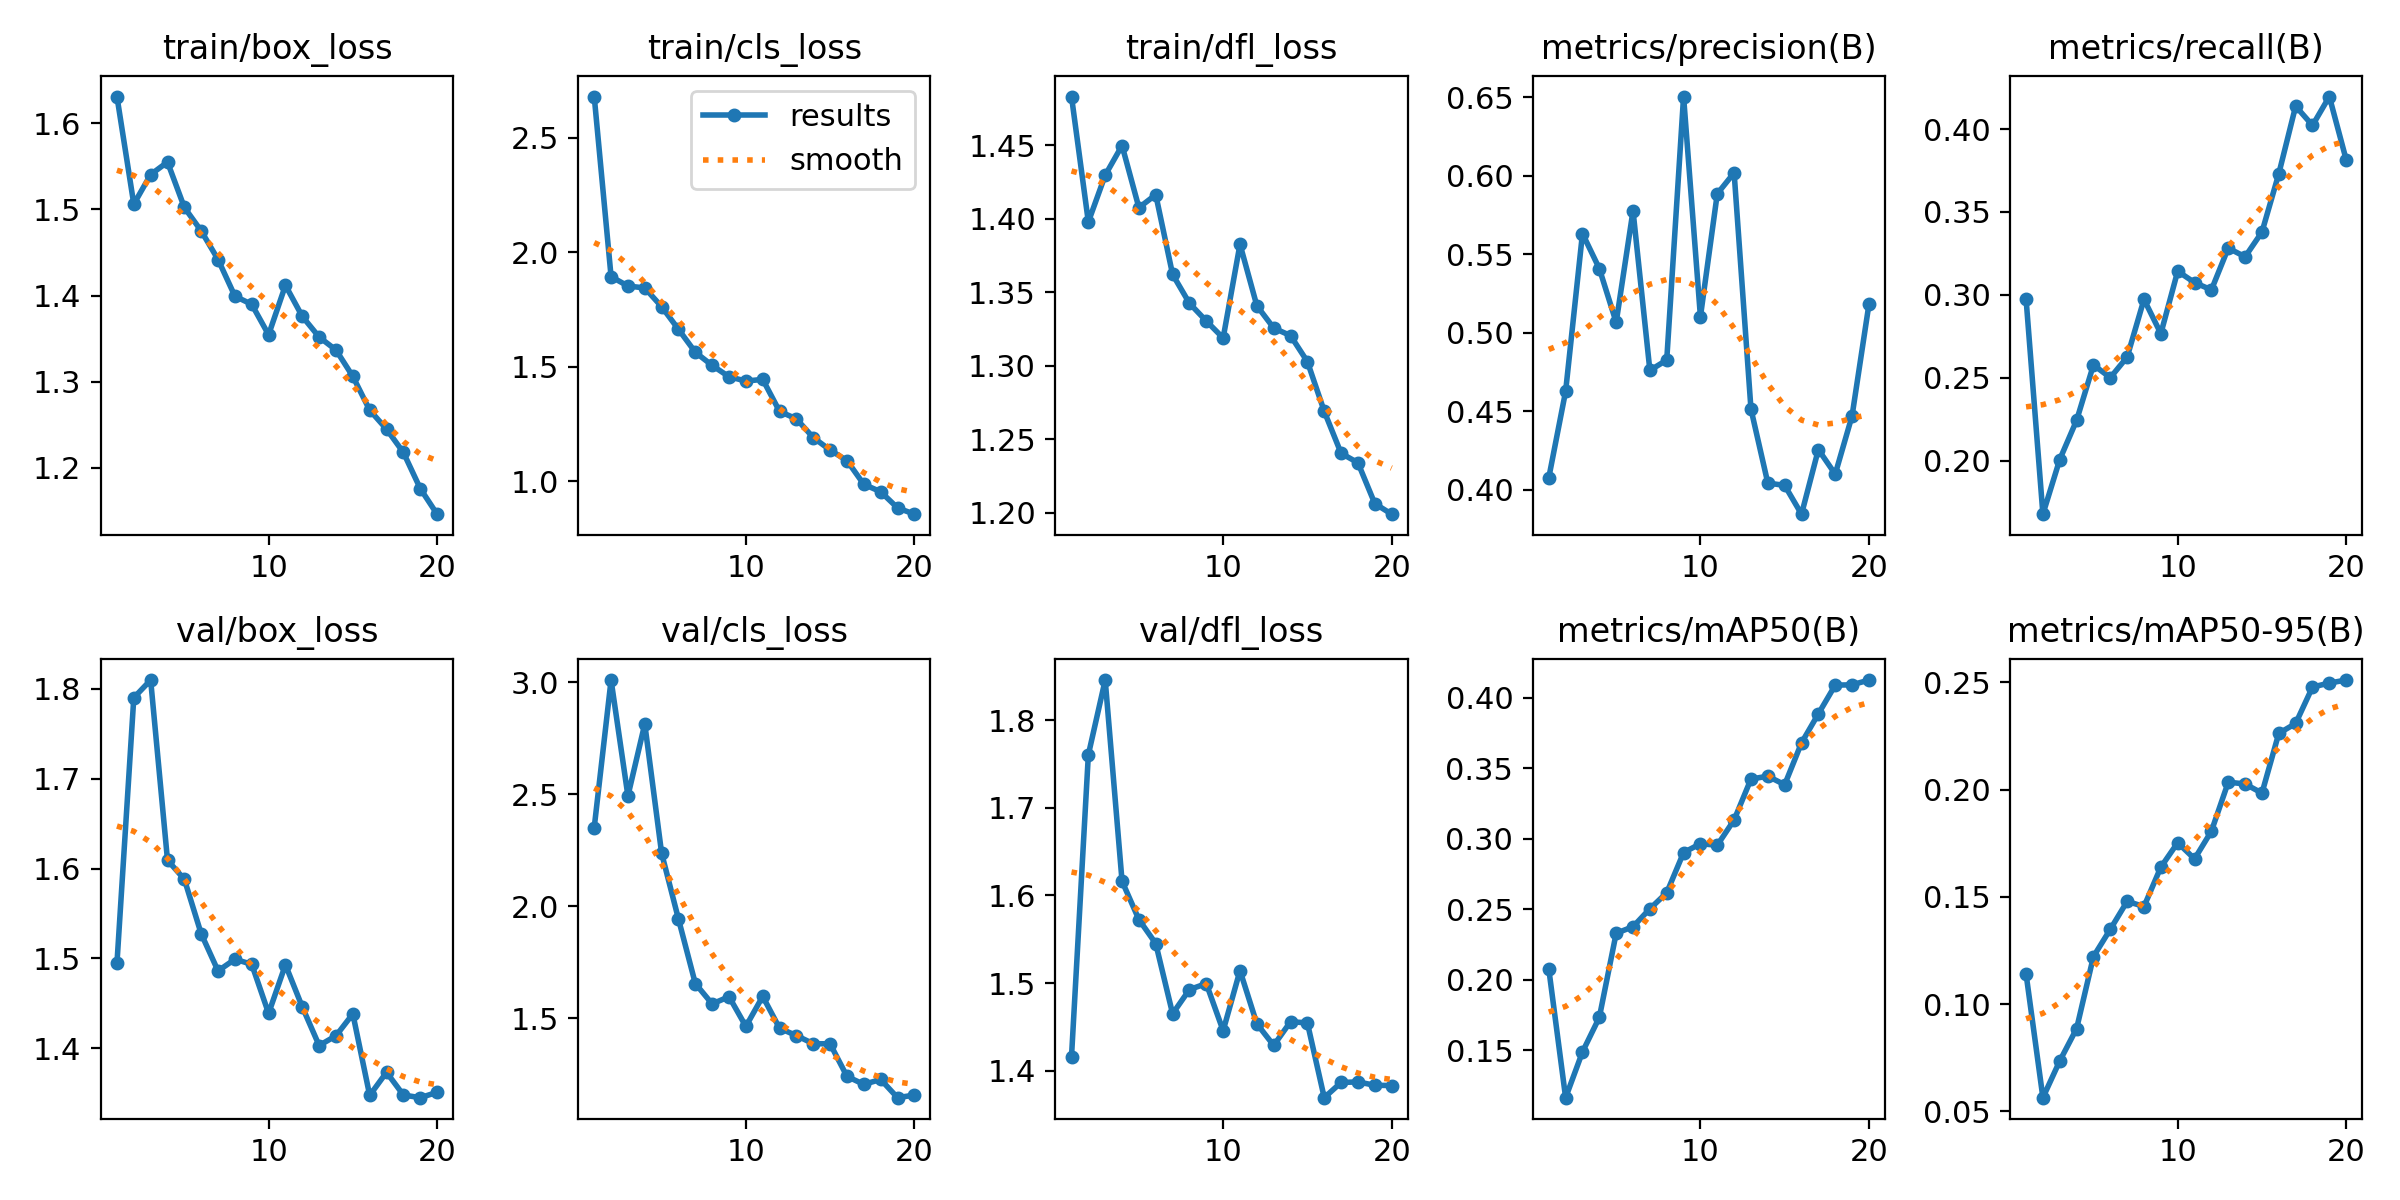

Source data for this figure (header and first rows):
epoch, time, train/box_loss, train/cls_loss, train/dfl_loss, metrics/precision(B), metrics/recall(B), metrics/mAP50(B), metrics/mAP50-95(B), val/box_loss, val/cls_loss, val/dfl_loss, lr/pg0, lr/pg1, lr/pg2
1, 674.7, 1.631, 2.68, 1.483, 0.4077, 0.2977, 0.2076, 0.1141, 1.495, 2.351, 1.416, 0.0002343, 0.0002343, 0.0002343
2, 972.1, 1.506, 1.894, 1.398, 0.4628, 0.1679, 0.1163, 0.05639, 1.79, 3.009, 1.761, 0.0004489, 0.0004489, 0.0004489
3, 1311, 1.541, 1.853, 1.43, 0.5633, 0.2009, 0.1487, 0.07351, 1.81, 2.492, 1.846, 0.00064, 0.00064, 0.00064
4, 1629, 1.555, 1.845, 1.45, 0.541, 0.2244, 0.1732, 0.08857, 1.609, 2.813, 1.616, 0.000608, 0.000608, 0.000608
5, 2115, 1.502, 1.763, 1.407, 0.5067, 0.2578, 0.2329, 0.1222, 1.588, 2.237, 1.573, 0.0005726, 0.0005726, 0.0005726
6, 2543, 1.475, 1.664, 1.416, 0.5778, 0.2502, 0.2375, 0.1349, 1.527, 1.943, 1.545, 0.0005373, 0.0005373, 0.0005373
7, 2745, 1.442, 1.564, 1.362, 0.4761, 0.2626, 0.2502, 0.1479, 1.486, 1.656, 1.465, 0.0005019, 0.0005019, 0.0005019
8, 2964, 1.399, 1.506, 1.342, 0.4827, 0.2974, 0.2616, 0.1455, 1.499, 1.565, 1.493, 0.0004666, 0.0004666, 0.0004666
9, 3169, 1.39, 1.457, 1.33, 0.6505, 0.2767, 0.29, 0.1639, 1.493, 1.597, 1.499, 0.0004313, 0.0004313, 0.0004313
10, 3341, 1.354, 1.438, 1.319, 0.5103, 0.3143, 0.2964, 0.1753, 1.439, 1.464, 1.446, 0.0003959, 0.0003959, 0.0003959
11, 3825, 1.412, 1.445, 1.383, 0.5886, 0.3075, 0.2953, 0.1677, 1.493, 1.598, 1.514, 0.0003606, 0.0003606, 0.0003606
12, 4326, 1.376, 1.306, 1.341, 0.602, 0.303, 0.3132, 0.1806, 1.446, 1.456, 1.454, 0.0003252, 0.0003252, 0.0003252
13, 4725, 1.352, 1.273, 1.326, 0.4515, 0.3283, 0.3422, 0.2035, 1.403, 1.423, 1.429, 0.0002899, 0.0002899, 0.0002899
14, 5200, 1.337, 1.192, 1.32, 0.4043, 0.323, 0.3442, 0.2026, 1.414, 1.387, 1.456, 0.0002545, 0.0002545, 0.0002545
15, 5475, 1.306, 1.137, 1.303, 0.4029, 0.3379, 0.3382, 0.1984, 1.438, 1.387, 1.454, 0.0002192, 0.0002192, 0.0002192
16, 5745, 1.267, 1.091, 1.269, 0.3845, 0.3731, 0.3679, 0.2262, 1.348, 1.241, 1.369, 0.0001839, 0.0001839, 0.0001839
17, 6001, 1.245, 0.9874, 1.24, 0.4257, 0.4138, 0.3885, 0.2308, 1.373, 1.206, 1.386, 0.0001485, 0.0001485, 0.0001485
18, 6192, 1.218, 0.9551, 1.234, 0.41, 0.4022, 0.4088, 0.2478, 1.348, 1.228, 1.387, 0.0001132, 0.0001132, 0.0001132
19, 7087, 1.176, 0.8847, 1.206, 0.4471, 0.4196, 0.409, 0.2497, 1.345, 1.147, 1.383, 7.7826e-05, 7.7826e-05, 7.7826e-05
20, 7582, 1.146, 0.8572, 1.199, 0.5181, 0.3815, 0.4124, 0.2511, 1.351, 1.158, 1.383, 4.2483e-05, 4.2483e-05, 4.2483e-05
